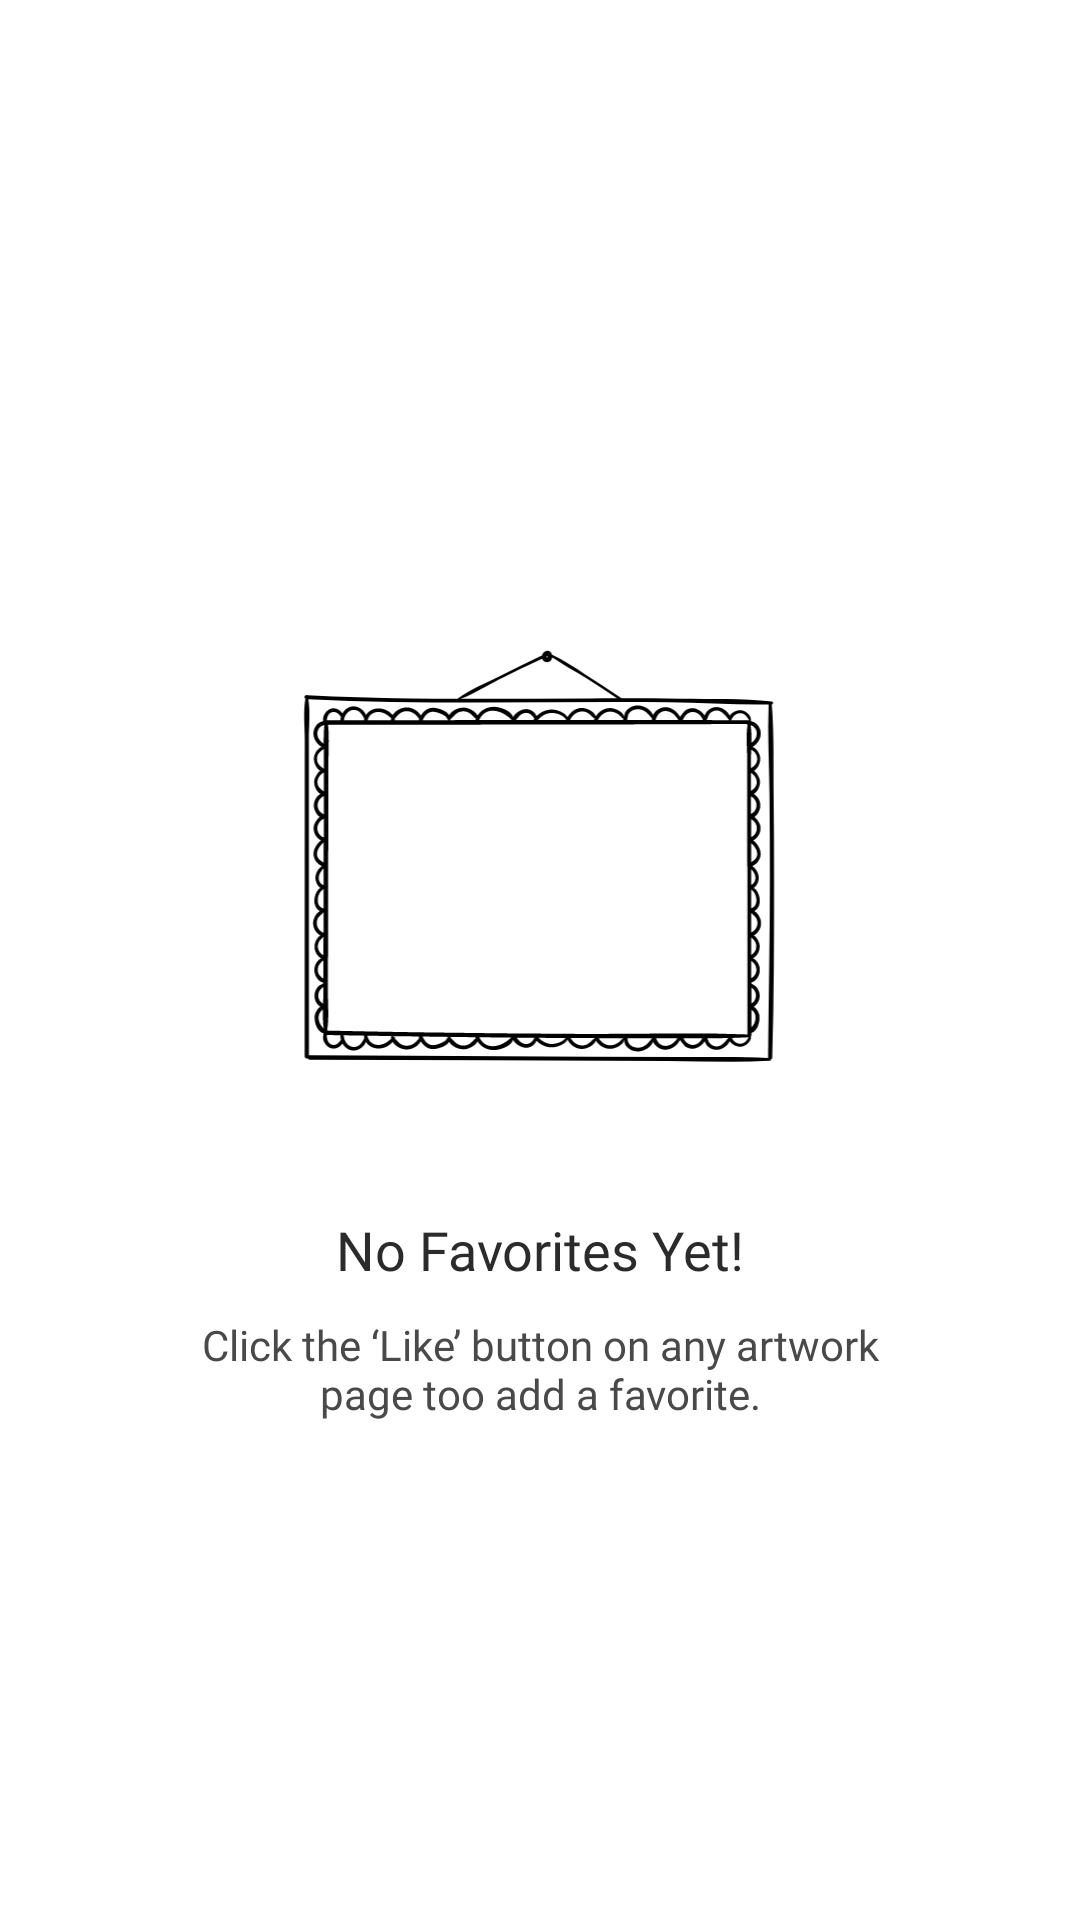

Layout XML and referenced resources for this Android screen:
<!-- AndroidManifest.xml: application theme Theme.Shabyttan.Starting -->
<!-- res/layout/fragment_favorites.xml -->
<?xml version="1.0" encoding="utf-8"?>
<androidx.constraintlayout.widget.ConstraintLayout xmlns:android="http://schemas.android.com/apk/res/android"
    xmlns:app="http://schemas.android.com/apk/res-auto"
    xmlns:tools="http://schemas.android.com/tools"
    android:layout_width="match_parent"
    android:layout_height="match_parent"
    tools:context=".presentation.ui.fragments.FavoritesFragment">

    <ImageView
        android:id="@+id/emptyImageView"
        android:layout_width="250dp"
        android:layout_height="wrap_content"
        android:adjustViewBounds="true"
        android:src="@drawable/frame_anim"
        app:layout_constraintBottom_toTopOf="@id/emptyTitleTextView"
        app:layout_constraintEnd_toEndOf="parent"

        app:layout_constraintStart_toStartOf="parent"
        app:layout_constraintTop_toTopOf="parent"
        app:layout_constraintVertical_chainStyle="packed"
        app:tint="@color/item_history_text" />

    <TextView
        android:id="@+id/emptyTitleTextView"
        android:layout_width="wrap_content"
        android:layout_height="wrap_content"

        android:fontFamily="@font/montserrat_semibold"
        android:text="@string/no_favorites_yet"
        android:textColor="@color/item_history_text"
        android:textSize="18sp"
        app:layout_constraintBottom_toTopOf="@id/emptyInfoTextView"
        app:layout_constraintEnd_toEndOf="@+id/emptyImageView"
        app:layout_constraintStart_toStartOf="@+id/emptyImageView"
        app:layout_constraintTop_toBottomOf="@+id/emptyImageView" />

    <TextView
        android:id="@+id/emptyInfoTextView"
        android:layout_width="wrap_content"
        android:layout_height="wrap_content"
        android:layout_marginTop="10dp"
        android:fontFamily="@font/roboto"
        android:gravity="center"
        android:text="@string/no_favorites_info"
        android:textColor="@color/empty_info"
        android:textSize="14sp"
        app:layout_constraintBottom_toBottomOf="parent"
        app:layout_constraintEnd_toEndOf="@+id/emptyTitleTextView"
        app:layout_constraintStart_toStartOf="@+id/emptyTitleTextView"
        app:layout_constraintTop_toBottomOf="@+id/emptyTitleTextView" />


    <androidx.recyclerview.widget.RecyclerView
        tools:visibility="gone"
        android:id="@+id/history_recycler_view"
        android:layout_width="match_parent"
        android:layout_height="wrap_content"
        app:layoutManager="androidx.recyclerview.widget.LinearLayoutManager"
        app:layout_constraintBottom_toBottomOf="parent"
        app:layout_constraintTop_toTopOf="parent"
        app:layout_constraintVertical_bias="0.0"
        tools:itemCount="3"
        tools:layout_editor_absoluteX="16dp"
        tools:listitem="@layout/item_history" />
</androidx.constraintlayout.widget.ConstraintLayout>
<!-- res/layout/item_history.xml (included above) -->
<?xml version="1.0" encoding="utf-8"?>
<androidx.constraintlayout.widget.ConstraintLayout xmlns:android="http://schemas.android.com/apk/res/android"
    xmlns:app="http://schemas.android.com/apk/res-auto"
    xmlns:tools="http://schemas.android.com/tools"
    android:layout_width="match_parent"
    android:layout_height="wrap_content"
    android:layout_marginBottom="15dp"
    android:background="@drawable/history_item_shape">

    <androidx.cardview.widget.CardView
        android:id="@+id/cardView"
        android:layout_width="wrap_content"
        android:layout_height="wrap_content"
        android:layout_marginVertical="10dp"
        android:layout_marginStart="10dp"
        android:background="@drawable/placeholder_image"
        android:backgroundTint="@android:color/transparent"
        app:cardCornerRadius="6dp"
        app:cardElevation="0dp"
        app:layout_constraintBottom_toBottomOf="parent"
        app:layout_constraintStart_toStartOf="parent"
        app:layout_constraintTop_toTopOf="parent">

        <ImageView
            android:id="@+id/image_view_history"
            android:layout_width="90dp"
            android:layout_height="111dp"
            android:adjustViewBounds="true"
            android:background="@drawable/placeholder_image"
            android:scaleType="centerCrop"
            tools:src="@drawable/history_1" />
    </androidx.cardview.widget.CardView>

    <TextView
        android:id="@+id/title"
        android:layout_width="0dp"
        android:layout_height="wrap_content"
        android:layout_marginStart="16dp"
        android:layout_marginEnd="10dp"
        android:ellipsize="end"
        android:fontFamily="@font/montserrat_semibold"
        android:maxLines="3"
        android:textColor="@color/title"
        android:textSize="14sp"
        app:layout_constraintBottom_toTopOf="@id/author"
        app:layout_constraintEnd_toEndOf="parent"
        app:layout_constraintStart_toEndOf="@+id/cardView"
        app:layout_constraintTop_toTopOf="parent"
        app:layout_constraintVertical_chainStyle="packed"
        tools:text="Farmhouse in a Wheatfields" />


    <TextView
        android:id="@+id/author"
        android:layout_width="0dp"
        android:layout_height="wrap_content"
        android:layout_marginStart="16dp"
        android:layout_marginEnd="10dp"
        android:ellipsize="end"
        android:fontFamily="@font/montserrat_semibold"
        android:maxLines="1"
        android:text="Vincent van Gogh"
        android:textColor="@color/item_history_text"
        android:textSize="12sp"
        app:layout_constraintBottom_toTopOf="@id/date"
        app:layout_constraintEnd_toEndOf="parent"
        app:layout_constraintStart_toEndOf="@id/cardView"
        app:layout_constraintTop_toBottomOf="@id/title" />

    <TextView
        android:id="@+id/date"
        android:layout_width="0dp"
        android:layout_height="wrap_content"
        android:layout_marginStart="16dp"
        android:layout_marginEnd="10dp"
        android:fontFamily="@font/montserrat_semibold"
        android:maxLines="1"
        android:textColor="@color/item_history_text"
        android:textSize="10sp"
        app:layout_constraintBottom_toBottomOf="parent"
        app:layout_constraintEnd_toEndOf="parent"
        app:layout_constraintStart_toEndOf="@id/cardView"
        app:layout_constraintTop_toBottomOf="@id/author"
        tools:text="May 1888" />
</androidx.constraintlayout.widget.ConstraintLayout>
<!-- resources referenced by this layout -->
<resources>
  <color name="empty_info">#494949</color>
  <color name="item_history_text">#2B2B2B</color>
  <color name="title">#171717</color>
  <!-- drawable frame_anim: vector/xml drawable (drawable, 25695 chars, omitted) -->
  <!-- drawable placeholder_image (drawable) -->
  <?xml version="1.0" encoding="utf-8"?>
  <shape xmlns:android="http://schemas.android.com/apk/res/android">
      <solid android:color="#515151" />
  </shape>
  <string name="no_favorites_info">Click the ‘Like’ button on any artwork\npage too add a favorite.</string>
  <string name="no_favorites_yet">No Favorites Yet!</string>
  <style name="Theme.Shabyttan.Starting" parent="Theme.SplashScreen">
          <item name="windowSplashScreenBackground">@color/fragment_search_bg</item>
          <item name="windowSplashScreenAnimatedIcon">@drawable/avd_anim</item>
          <item name="windowSplashScreenAnimationDuration">1000</item>
          <item name="postSplashScreenTheme">@style/Theme.Shabyttan</item>
      </style>
  <color name="fragment_search_bg">#ECECEC</color>
  <!-- drawable avd_anim: vector/xml drawable (drawable, 11521 chars, omitted) -->
  <style name="Theme.Shabyttan" parent="Base.Theme.Shabyttan" />
  <style name="Base.Theme.Shabyttan" parent="Theme.Material3.DayNight.NoActionBar">
          
          
          <item name="bottomNavigationStyle">@style/Widget.App.BottomNavigationView</item>
          
          <item name="android:statusBarColor">@color/ic_bg_color_checked</item>
          <item name="floatingActionButtonStyle">@style/FloatingActionButtonStyle</item>
          <item name="android:navigationBarColor">#7A7A7A</item>
  
          
          <item name="materialCalendarStyle">@style/Widget.MaterialComponents.MaterialCalendar</item>
      </style>
  <style name="Widget.App.BottomNavigationView" parent="Widget.MaterialComponents.BottomNavigationView.Colored">
          <item name="materialThemeOverlay">@style/ThemeOverlay.App.BottomNavigationView</item>
      </style>
  <color name="ic_bg_color_checked">#3A3A3A</color>
  <style name="FloatingActionButtonStyle" parent="Widget.Design.FloatingActionButton">
          <item name="shapeAppearanceOverlay">@style/FabShapeStyle1</item>
          <item name="borderWidth">0dp</item>
      </style>
  <style name="ThemeOverlay.App.BottomNavigationView" parent="">
          <item name="colorPrimary">@android:color/transparent</item>
          <item name="colorOnPrimary">@android:color/transparent</item>
      </style>
  <style name="FabShapeStyle1" parent="ShapeAppearance.MaterialComponents.SmallComponent">
          <item name="cornerSize">50%</item>
      </style>
</resources>
